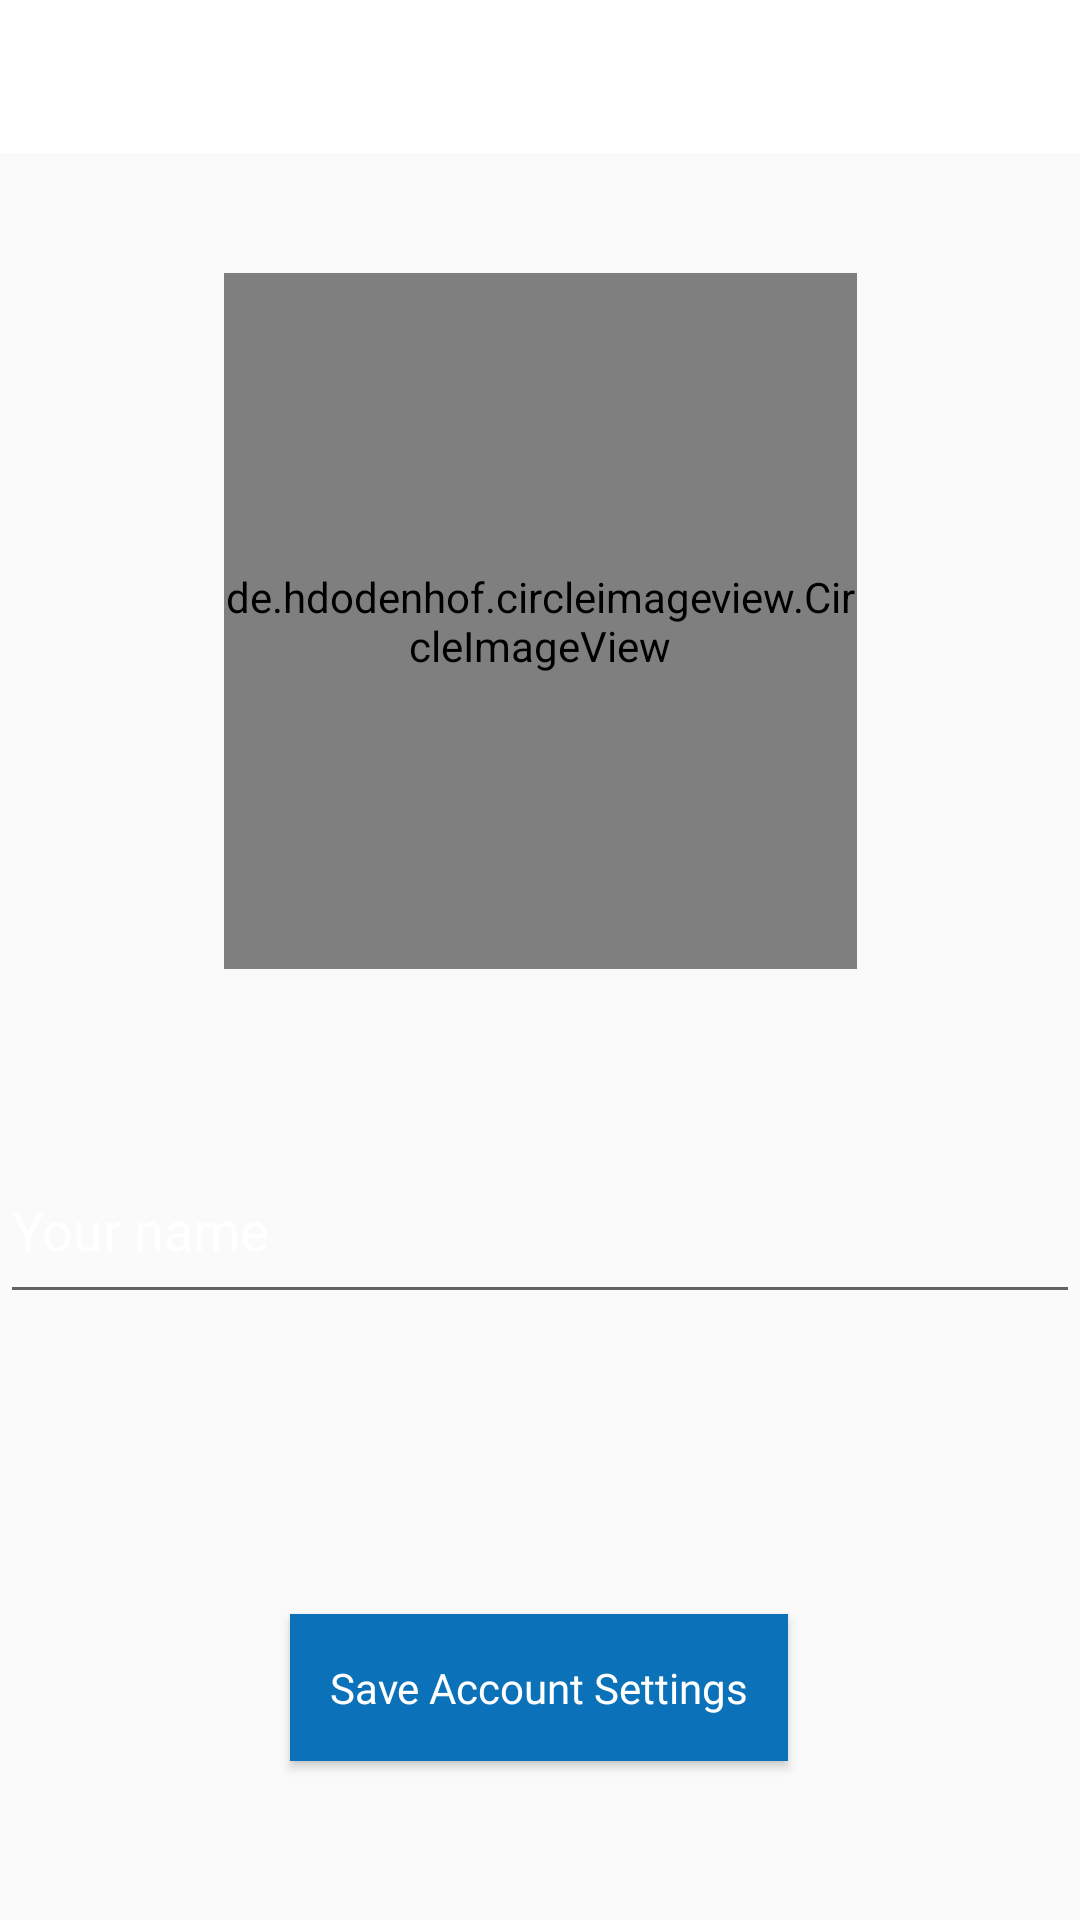

Android layout source for this screen:
<!-- AndroidManifest.xml: application theme AppTheme -->
<!-- res/layout/activity_setup.xml -->
<?xml version="1.0" encoding="utf-8"?>
<androidx.constraintlayout.widget.ConstraintLayout xmlns:android="http://schemas.android.com/apk/res/android"
    xmlns:app="http://schemas.android.com/apk/res-auto"
    xmlns:tools="http://schemas.android.com/tools"
    android:layout_width="match_parent"
    android:layout_height="match_parent"
    tools:context=".SetupActivity">

    <androidx.appcompat.widget.Toolbar
        android:id="@+id/setupToolbar"
        android:layout_width="match_parent"
        android:layout_height="51dp"
        android:background="?attr/colorPrimary"
        android:minHeight="?attr/actionBarSize"
        android:theme="?attr/actionBarTheme"
        app:layout_constraintEnd_toEndOf="parent"
        app:layout_constraintHorizontal_bias="0.496"
        app:layout_constraintStart_toStartOf="parent"
        app:layout_constraintTop_toTopOf="parent" />

    <de.hdodenhof.circleimageview.CircleImageView
        android:id="@+id/setup_image"
        android:layout_width="211dp"
        android:layout_height="232dp"
        android:layout_marginTop="40dp"
        android:src="@drawable/avatar_default_star_wars"
        app:civ_border_color="#FF000000"
        app:civ_border_width="2dp"
        app:layout_constraintEnd_toEndOf="parent"
        app:layout_constraintStart_toStartOf="parent"
        app:layout_constraintTop_toBottomOf="@+id/setupToolbar"
        tools:src="@drawable/avatar_default_star_wars" />

    <EditText
        android:id="@+id/setup_name"
        android:layout_width="match_parent"
        android:layout_height="59dp"
        android:layout_marginTop="56dp"
        android:ems="10"
        android:hint="@string/setup_name_hint"
        android:inputType="textPersonName"
        app:layout_constraintEnd_toEndOf="parent"
        app:layout_constraintHorizontal_bias="0.497"
        app:layout_constraintStart_toStartOf="parent"
        app:layout_constraintTop_toBottomOf="@+id/setup_image" />

    <Button
        android:id="@+id/setup_btn"
        android:layout_width="166dp"
        android:layout_height="49dp"
        android:layout_marginTop="100dp"
        android:background="@color/colorPrimaryDark"
        android:fontFamily="@font/poppins_medium"
        android:text="@string/setup_btn_name_text"
        android:textAllCaps="false"
        android:textColor="@color/colorPrimary"
        app:layout_constraintEnd_toEndOf="parent"
        app:layout_constraintHorizontal_bias="0.498"
        app:layout_constraintStart_toStartOf="parent"
        app:layout_constraintTop_toBottomOf="@+id/setup_name" />

    <ProgressBar
        android:id="@+id/setup_progress"
        style="?android:attr/progressBarStyleHorizontal"
        android:layout_width="265dp"
        android:layout_height="25dp"
        android:layout_marginTop="4dp"
        android:indeterminate="true"
        android:visibility="invisible"
        app:layout_constraintEnd_toEndOf="parent"
        app:layout_constraintHorizontal_bias="0.498"
        app:layout_constraintStart_toStartOf="parent"
        app:layout_constraintTop_toBottomOf="@+id/setupToolbar" />


</androidx.constraintlayout.widget.ConstraintLayout>
<!-- resources referenced by this layout -->
<resources>
  <color name="colorPrimary">#ffffff</color>
  <color name="colorPrimaryDark">#0b72b9</color>
  <string name="setup_btn_name_text">Save Account Settings</string>
  <string name="setup_name_hint">Your name</string>
  <style name="AppTheme" parent="Theme.AppCompat.Light.NoActionBar">
          
          <item name="colorPrimary">@color/colorPrimary</item>
          <item name="colorPrimaryDark">@color/colorPrimaryDark</item>
          <item name="colorAccent">@color/colorAccent</item>
          <item name="android:textColorHint">@color/colorPrimary</item>
      </style>
  <color name="colorAccent">#aa0021</color>
</resources>
